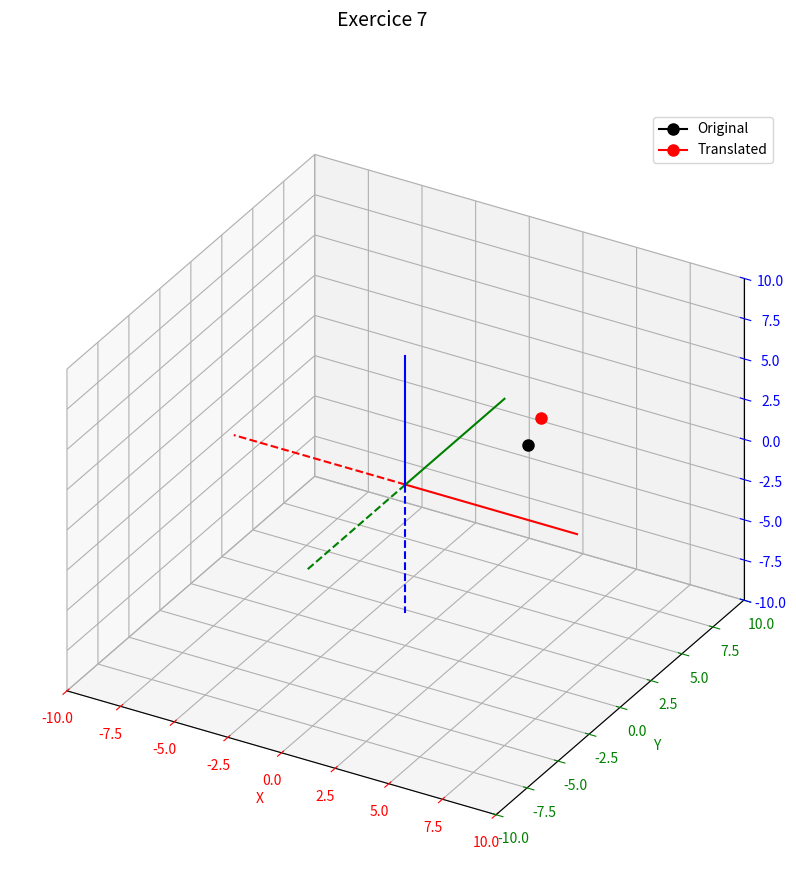
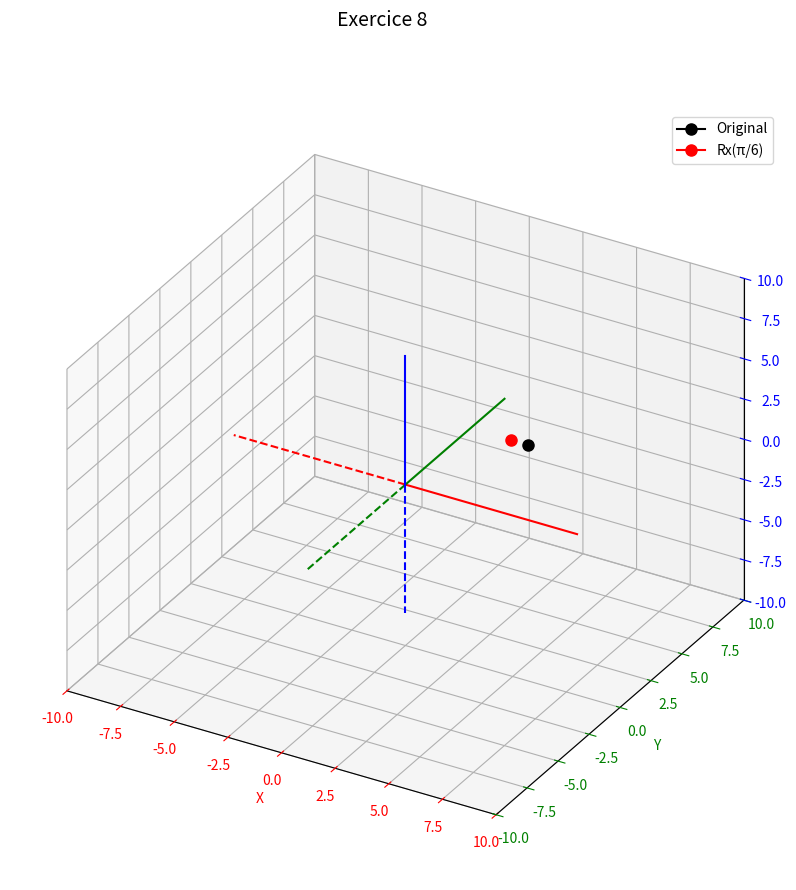
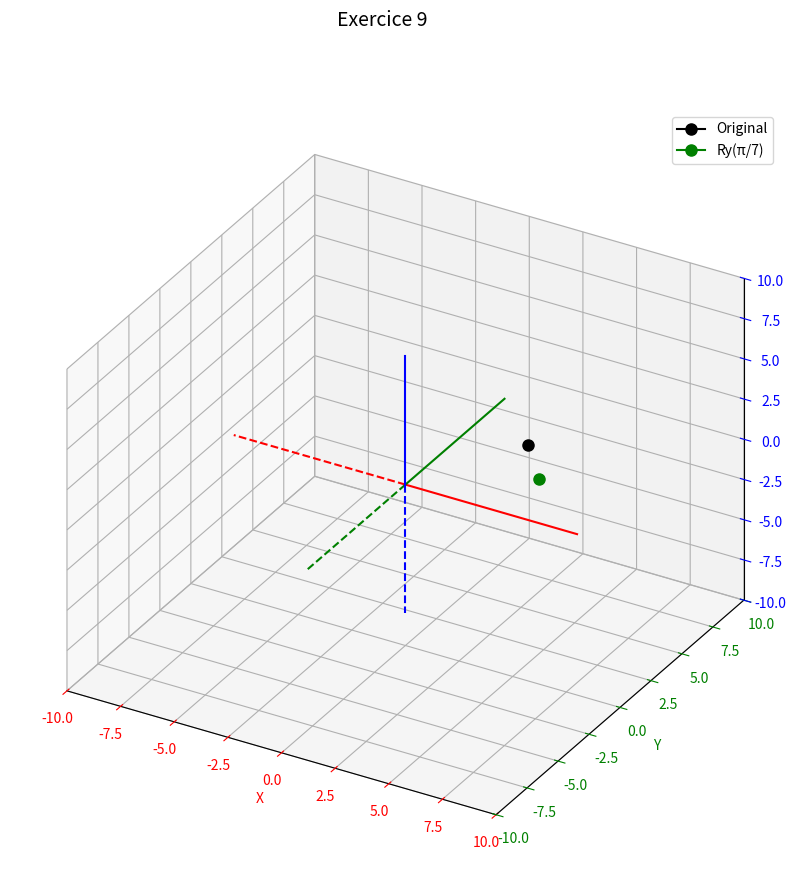

Source code (Python) for these figures, in order:
import matplotlib.pyplot as plt
import numpy as np

def init_3d_axes(title="3D Scene"):
    """Initialise une fenêtre matplotlib 3D avec les paramètres standards."""
    fig = plt.figure(figsize=(10, 10))
    fig.suptitle(title, fontsize=14)
    axes = plt.axes(projection="3d", proj_type='ortho')
 
    axes.set_xlim(-10, 10)
    axes.set_ylim(-10, 10)
    axes.set_zlim(-10, 10)
 
    axes.set_xlabel('X')
    axes.set_ylabel('Y')
    axes.set_zlabel('Z')
 
    axes.xaxis.label.set_color('red')
    axes.yaxis.label.set_color('green')
    axes.zaxis.label.set_color('blue')
 
    axes.tick_params(axis='x', colors='red')
    axes.tick_params(axis='y', colors='green')
    axes.tick_params(axis='z', colors='blue')
 
    return axes

def draw_referential(axes):
    """
    Dessine le repère 3D avec :
    - X en rouge, Y en vert, Z en bleu
    - Partie positive en trait plein, partie négative en tirets
    """
    length = 8
 
    # Axe X (rouge)
    axes.plot([0, length], [0, 0], [0, 0], color='red',   linestyle='solid')
    axes.plot([0, -length], [0, 0], [0, 0], color='red',  linestyle='dashed')
 
    # Axe Y (vert)
    axes.plot([0, 0], [0, length], [0, 0], color='green',  linestyle='solid')
    axes.plot([0, 0], [0, -length], [0, 0], color='green', linestyle='dashed')
 
    # Axe Z (bleu)
    axes.plot([0, 0], [0, 0], [0, length], color='blue',   linestyle='solid')
    axes.plot([0, 0], [0, 0], [0, -length], color='blue',  linestyle='dashed')

def toHomogeneous(v: tuple) -> np.array:
    """
    Input:
        v : tuple
    Output
        result = np.array

    Function that that takes in parameter a tuple v representing a vector expressed within Euclidean coordinates 
    and that returns a np.array representing the equivalent vector within homogeneous coordinates
    """
    result = np.array(list(v) + [1.0])
    print(f"""Function toHomogeneous :
Input > v : {v}
Output > {result}
          """)
    return result

def toEuclidean(v: tuple) -> np.array:
    """
    Input:
        v : tuple
    Output
        result = np.array

    Function hat takes in parameter a tuple v representing a vector expressed within homogeneous coordinates 
    and that returns a np.array representing the equivalent vector within Euclidean coordinates
    """
    v=np.array(v)
    result= v[:-1] / v[-1]
    print(f"""Function toEuclidian :
Input > v : {v}
Output > {result}
          """)
    return result

def translate_point_hc(point, alpha, beta, gamma):
    """
    Function that takes in parameter the homogeneous representation of a point 
    and that return the homogeneous vector resulting of the translation (x,y,z) of 
    along vector (alpha, beta, gamma)
    """
    T = np.array([[1,0,0,alpha],
                 [0,1,0,beta],
                 [0,0,1,gamma],
                 [0,0,0,1]])
    
    result=T.dot(point.T)

    print(f""" Function translate_point_hc :
Translatation matrix : {T}
Point : {point}
Result : {result}
            """)
    return result

def rot_x_point(point, omega):
    """
Function that takes in parameter an homegeneous vector that represents a point (x,y,z)
and returns the homogeneous vector that represents the rotated point around X axis by an angle omega (expressed in radians).
    """
    c, s = np.cos(omega), np.sin(omega)
    Rx = np.array([
        [1,  0,  0,  0],
        [0,  c, -s,  0],
        [0,  s,  c,  0],
        [0,  0,  0,  1]
    ])
    
    result = Rx.dot(point.T)

    print(f""" Function rot_x_point :
Rotation matrix : {Rx}
Point : {point}
Result : {result}
            """)
    
    return result

def rot_y_point(point, phi):
    """
Function that takes in parameter an homegeneous vector that represents a point (x,y,z)
and returns the homogeneous vector that represents the rotated point around Y axis by an angle phi (expressed in radians).
    """
    c, s = np.cos(phi), np.sin(phi)
    Ry = np.array([
        [c, 0,  s,  0],
        [0, 1, 0,  0],
        [-s, 0, c,  0],
        [0, 0,  0,  1]
    ])
    
    result = Ry.dot(point.T)

    print(f""" Function rot_y_point :
Rotation matrix : {Ry}
Point : {point}
Result : {result}
            """)
    
    return result

### MAIN ###
# Exercise 5
v_euclidian = (1.0, 2.0, 3.0)
v_homogeneous = toHomogeneous(v_euclidian)

# Exercise 6
v_homogeneous_bis=(2.0,4.0,6.0,2.0)
v_euclidian_bis= toEuclidean(v_homogeneous_bis)

# Exercise 7
point=(4.0,3.0,2.0)
point=toHomogeneous(point)
translate_vector=(0.0,1.0,1.0)

point_translated=toEuclidean(translate_point_hc(point, *translate_vector))

px, py, pz = toEuclidean(point)
tx, ty, tz = point_translated

axes = init_3d_axes(title="Exercice 7")
draw_referential(axes)

axes.plot(px, py, pz,  marker='o', color='black', markersize=8, label="Original")
axes.plot(tx, ty, tz, marker='o', color='red',   markersize=8, label="Translated")
axes.legend()
plt.show()

# Exercise 8
point=(4.0, 3.0, 2.0)
point=toHomogeneous(point)
rotation_angle=np.pi/6

point_rotated=toEuclidean(rot_x_point(point, rotation_angle))

px, py, pz = toEuclidean(point)
rx, ry, rz = point_rotated

axes = init_3d_axes(title="Exercice 8")
draw_referential(axes)

axes.plot(px, py, pz,  marker='o', color='black', markersize=8, label="Original")
axes.plot(*point_rotated, marker='o', color='red',   markersize=8, label="Rx(π/6)")
axes.legend()
plt.show()

# Exercise 9
point=(4.0, 3.0, 2.0)
point=toHomogeneous(point)
rotation_angle=np.pi/7

point_rotated=toEuclidean(rot_y_point(point, rotation_angle))

px, py, pz = toEuclidean(point)
rx, ry, rz = point_rotated

axes = init_3d_axes(title="Exercice 9")
draw_referential(axes)

axes.plot(px, py, pz,  marker='o', color='black', markersize=8, label="Original")
axes.plot(*point_rotated, marker='o', color='green',   markersize=8, label="Ry(π/7)")
axes.legend()
plt.show()
